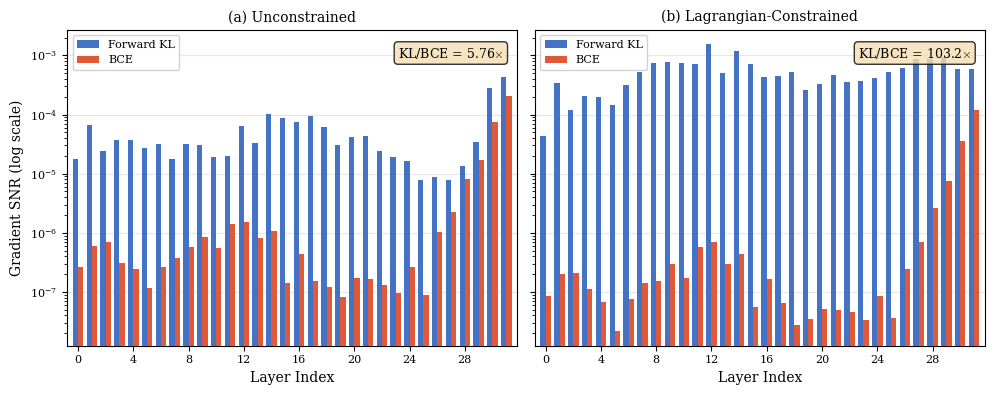

The matplotlib source for this figure: (Note: this script raises an exception after producing the figure.)
import matplotlib.pyplot as plt
import matplotlib
import numpy as np

matplotlib.rcParams.update({
    'font.size': 9,
    'axes.labelsize': 10,
    'axes.titlesize': 10,
    'xtick.labelsize': 8,
    'ytick.labelsize': 8,
    'legend.fontsize': 8,
    'font.family': 'serif',
    'mathtext.fontset': 'cm',
})

# V1 unconstrained data (per-layer snr_mean, layers 0-31)
v1_kl = [1.7774725192515328e-05, 6.686236584450001e-05, 2.4231708694344432e-05,
          3.686608821080739e-05, 3.7651930013747616e-05, 2.7292806579115593e-05,
          3.204615848324543e-05, 1.7798971069188373e-05, 3.159068596070541e-05,
          3.113649422703943e-05, 1.948803533620147e-05, 2.0186974793984237e-05,
          6.521798282943525e-05, 3.339632944206472e-05, 0.00010168442847771075,
          8.654176729692154e-05, 7.417654797849948e-05, 9.46589279308796e-05,
          6.234606796358122e-05, 3.0024357324254237e-05, 4.1682515760399495e-05,
          4.419367974790589e-05, 2.3862052717493754e-05, 1.9236665636979123e-05,
          1.6506056723941676e-05, 7.672642425081421e-06, 8.635652178077972e-06,
          7.930325381190353e-06, 1.362112627708023e-05, 3.4729625110085927e-05,
          0.00027876231428933804, 0.00043929461650691335]

v1_bce = [2.675689892031683e-07, 5.973825875980335e-07, 7.007281594298521e-07,
           3.048554002906391e-07, 2.409706646894188e-07, 1.1563738477040895e-07,
           2.6416795377378323e-07, 3.822235813280691e-07, 5.816316489695846e-07,
           8.569086109365561e-07, 5.518834512510239e-07, 1.3961129096268224e-06,
           1.5179131783516322e-06, 8.191687296156677e-07, 1.0667060491053693e-06,
           1.4207363767563026e-07, 4.309630761758677e-07, 1.5399785323106275e-07,
           1.2327310404307636e-07, 8.206422451038794e-08, 1.7447572575662527e-07,
           1.6837629497634156e-07, 1.3102669831912508e-07, 9.758721970553122e-08,
           2.6309866644825386e-07, 9.007267768074318e-08, 1.0372045458460526e-06,
           2.2762367812842992e-06, 7.994851876607436e-06, 1.673261364167067e-05,
           7.348169370384859e-05, 0.0002078420687303545]

# V2 constrained data (per_layer_snr, sorted by layer index)
v2_kl_dict = {
    0: 4.321932647144422e-05, 1: 0.0003451606025919318,
    2: 0.00011742197966668755, 3: 0.0002067775058094412,
    4: 0.00019610322488006204, 5: 0.00014331901911646128,
    6: 0.0003131584089715034, 7: 0.0005145904142409563,
    8: 0.0007575031486339867, 9: 0.0007875956362113357,
    10: 0.0007377681322395802, 11: 0.0007122966926544905,
    12: 0.0015535327838733792, 13: 0.0004985054256394506,
    14: 0.0011719443136826158, 15: 0.0007185470312833786,
    16: 0.0004287713672965765, 17: 0.00045648511149920523,
    18: 0.0005293647409416735, 19: 0.0002591551747173071,
    20: 0.00032989797182381153, 21: 0.0004598691302817315,
    22: 0.0003483550972305238, 23: 0.0003692953032441437,
    24: 0.0004141214594710618, 25: 0.0005287259700708091,
    26: 0.0006202091462910175, 27: 0.0008677151636220515,
    28: 0.0008848053985275328, 29: 0.000952706323005259,
    30: 0.0005871676839888096, 31: 0.0005885991849936545,
}
v2_bce_dict = {
    0: 8.506201254476764e-08, 1: 2.0033803593833e-07,
    2: 2.120576425568288e-07, 3: 1.1271997379935783e-07,
    4: 6.814344288841312e-08, 5: 2.15451283480661e-08,
    6: 7.719327044242164e-08, 7: 1.4334962372686277e-07,
    8: 1.5352333093687776e-07, 9: 2.9228317544038873e-07,
    10: 1.7446933497922146e-07, 11: 5.789991632809688e-07,
    12: 6.901638585077308e-07, 13: 2.9193711270636413e-07,
    14: 4.311218901875691e-07, 15: 5.5660407838331594e-08,
    16: 1.6873902097813698e-07, 17: 6.413622344325631e-08,
    18: 2.8040863853107112e-08, 19: 3.54539544389354e-08,
    20: 5.213901133060972e-08, 21: 4.947839471469706e-08,
    22: 4.5040110308036674e-08, 23: 3.413679294794747e-08,
    24: 8.434048481831269e-08, 25: 3.6176949436139694e-08,
    26: 2.4092454964375065e-07, 27: 6.878001386212418e-07,
    28: 2.6150007670366904e-06, 29: 7.4372651397425216e-06,
    30: 3.635180473793298e-05, 31: 0.00011744713265215978,
}

v2_kl = [v2_kl_dict[i] for i in range(32)]
v2_bce = [v2_bce_dict[i] for i in range(32)]

layers = np.arange(32)
width = 0.38

fig, (ax1, ax2) = plt.subplots(1, 2, figsize=(10, 4), sharey=True)

# Left: Unconstrained (v1)
ax1.bar(layers - width/2, v1_kl, width, color='#4472C4', label='Forward KL', zorder=3)
ax1.bar(layers + width/2, v1_bce, width, color='#E05A3A', label='BCE', zorder=3)
ax1.set_yscale('log')
ax1.set_xlabel('Layer Index')
ax1.set_ylabel('Gradient SNR (log scale)')
ax1.set_title('(a) Unconstrained')
ax1.set_xticks(np.arange(0, 32, 4))
ax1.legend(loc='upper left', framealpha=0.9)
ax1.text(0.97, 0.95, r'KL/BCE = 5.76$\times$', transform=ax1.transAxes,
         ha='right', va='top', fontsize=9,
         bbox=dict(boxstyle='round,pad=0.3', facecolor='wheat', alpha=0.8))
ax1.grid(axis='y', alpha=0.3, zorder=0)
ax1.set_xlim(-0.8, 31.8)

# Right: Constrained (v2)
ax2.bar(layers - width/2, v2_kl, width, color='#4472C4', label='Forward KL', zorder=3)
ax2.bar(layers + width/2, v2_bce, width, color='#E05A3A', label='BCE', zorder=3)
ax2.set_yscale('log')
ax2.set_xlabel('Layer Index')
ax2.set_title('(b) Lagrangian-Constrained')
ax2.set_xticks(np.arange(0, 32, 4))
ax2.legend(loc='upper left', framealpha=0.9)
ax2.text(0.97, 0.95, r'KL/BCE = 103.2$\times$', transform=ax2.transAxes,
         ha='right', va='top', fontsize=9,
         bbox=dict(boxstyle='round,pad=0.3', facecolor='wheat', alpha=0.8))
ax2.grid(axis='y', alpha=0.3, zorder=0)
ax2.set_xlim(-0.8, 31.8)

plt.tight_layout(pad=1.0)

out_dir = '/home/ubuntu/.agent-ml-research-idea_gen_0509_14/projects/distill_sparse_swiglu/figures/paper'
plt.savefig(f'{out_dir}/gradient_snr_comparison.pdf', bbox_inches='tight', dpi=300)
plt.savefig(f'{out_dir}/gradient_snr_comparison.png', bbox_inches='tight', dpi=300)
print('Done.')
